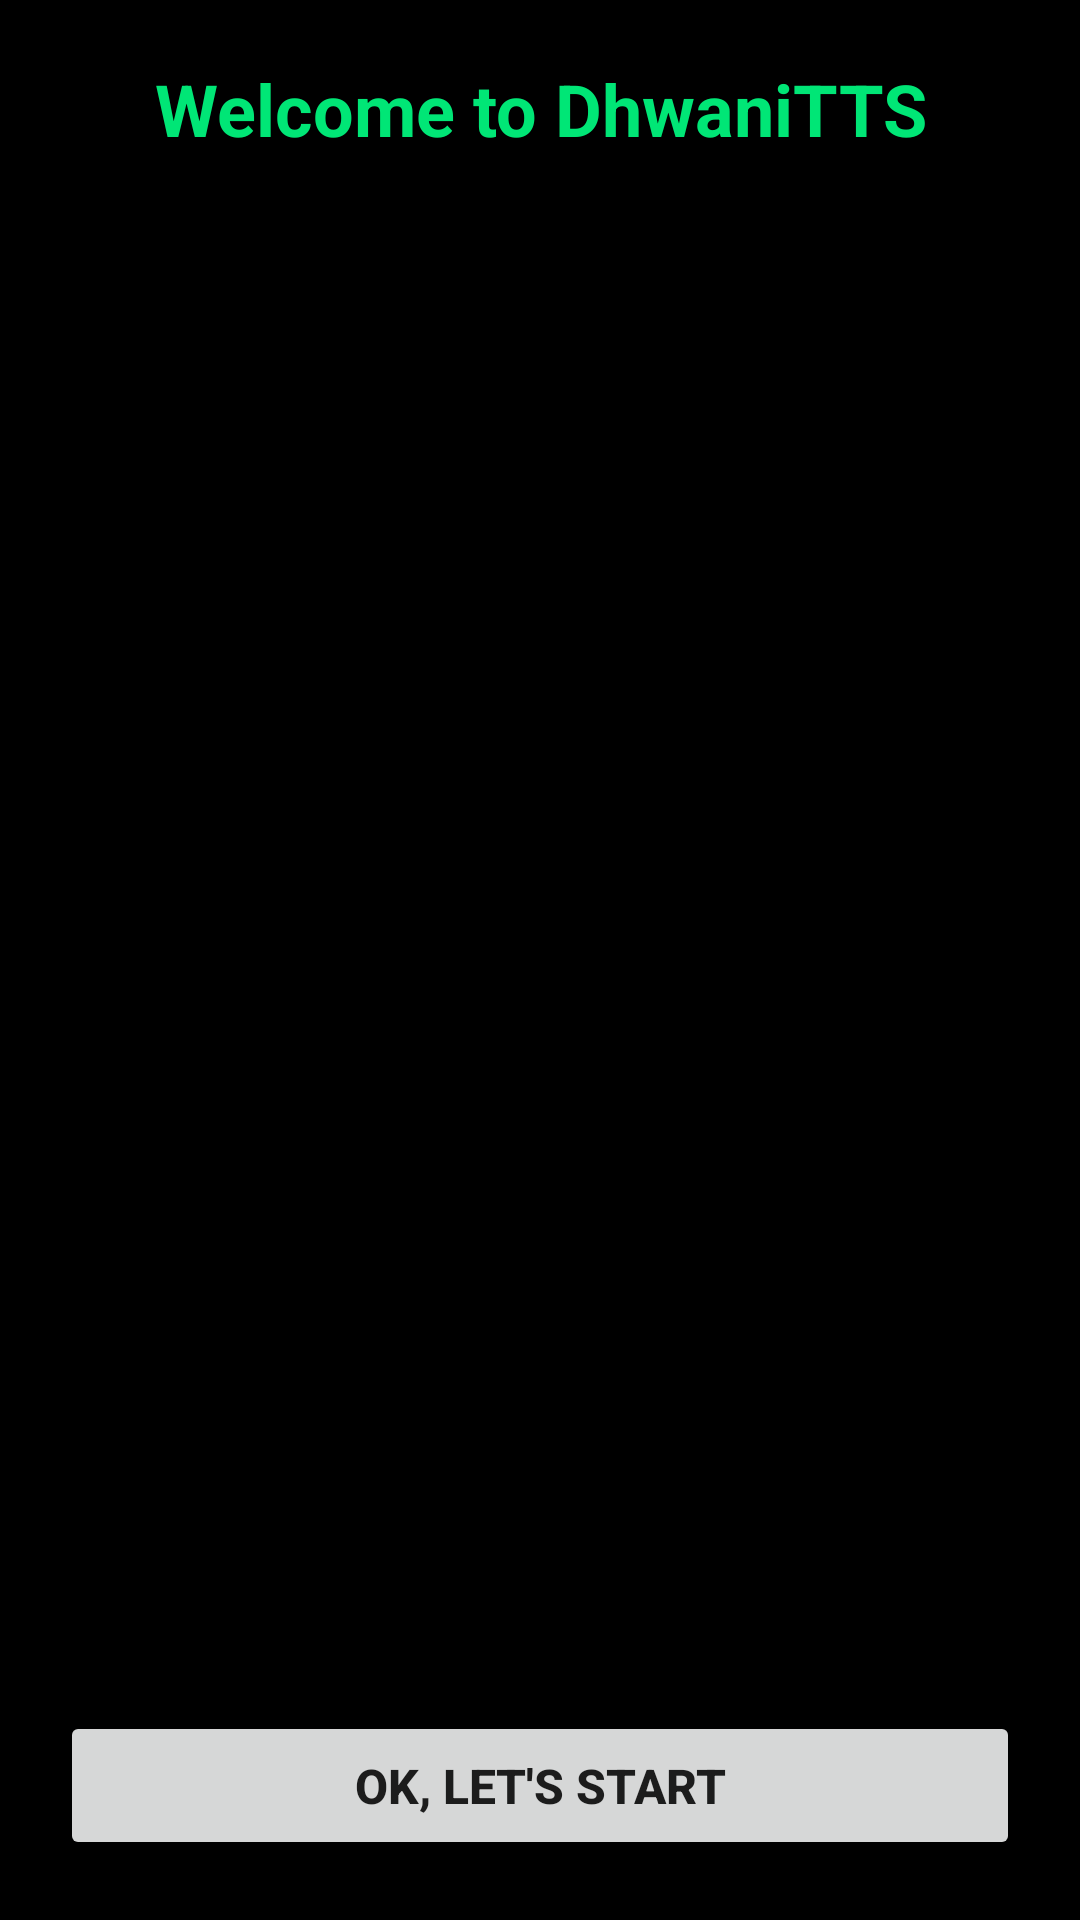

This screen was rendered from an Android layout file. Write that file and the resources it references.
<!-- AndroidManifest.xml: application theme Theme.DhwaniTTS -->
<!-- res/layout/activity_welcome.xml -->
<?xml version="1.0" encoding="utf-8"?>
<LinearLayout xmlns:android="http://schemas.android.com/apk/res/android"
    android:layout_width="match_parent"
    android:layout_height="match_parent"
    android:orientation="vertical"
    android:background="#000000"
    android:padding="20dp">

    <TextView
        android:id="@+id/tv_welcome_title"
        android:layout_width="match_parent"
        android:layout_height="wrap_content"
        android:text="Welcome to DhwaniTTS"
        android:textColor="#00E676"
        android:textSize="24sp"
        android:textStyle="bold"
        android:gravity="center"
        android:layout_marginBottom="16dp" />

    <ScrollView
        android:layout_width="match_parent"
        android:layout_height="0dp"
        android:layout_weight="1"
        android:layout_marginBottom="16dp">

        <TextView
            android:id="@+id/tv_welcome_notice"
            android:layout_width="match_parent"
            android:layout_height="wrap_content"
            android:textColor="#FFFFFF"
            android:textSize="15sp"
            android:lineSpacingExtra="5dp" />
    </ScrollView>

    <Button
        android:id="@+id/btn_lets_start"
        android:layout_width="match_parent"
        android:layout_height="wrap_content"
        android:text="OK, Let's Start"
        android:textSize="16sp"
        android:textStyle="bold"
        android:padding="14dp" />

</LinearLayout>
<!-- resources referenced by this layout -->
<resources>
  <style name="Theme.DhwaniTTS" parent="Theme.MaterialComponents.DayNight.DarkActionBar">
          
      </style>
</resources>
